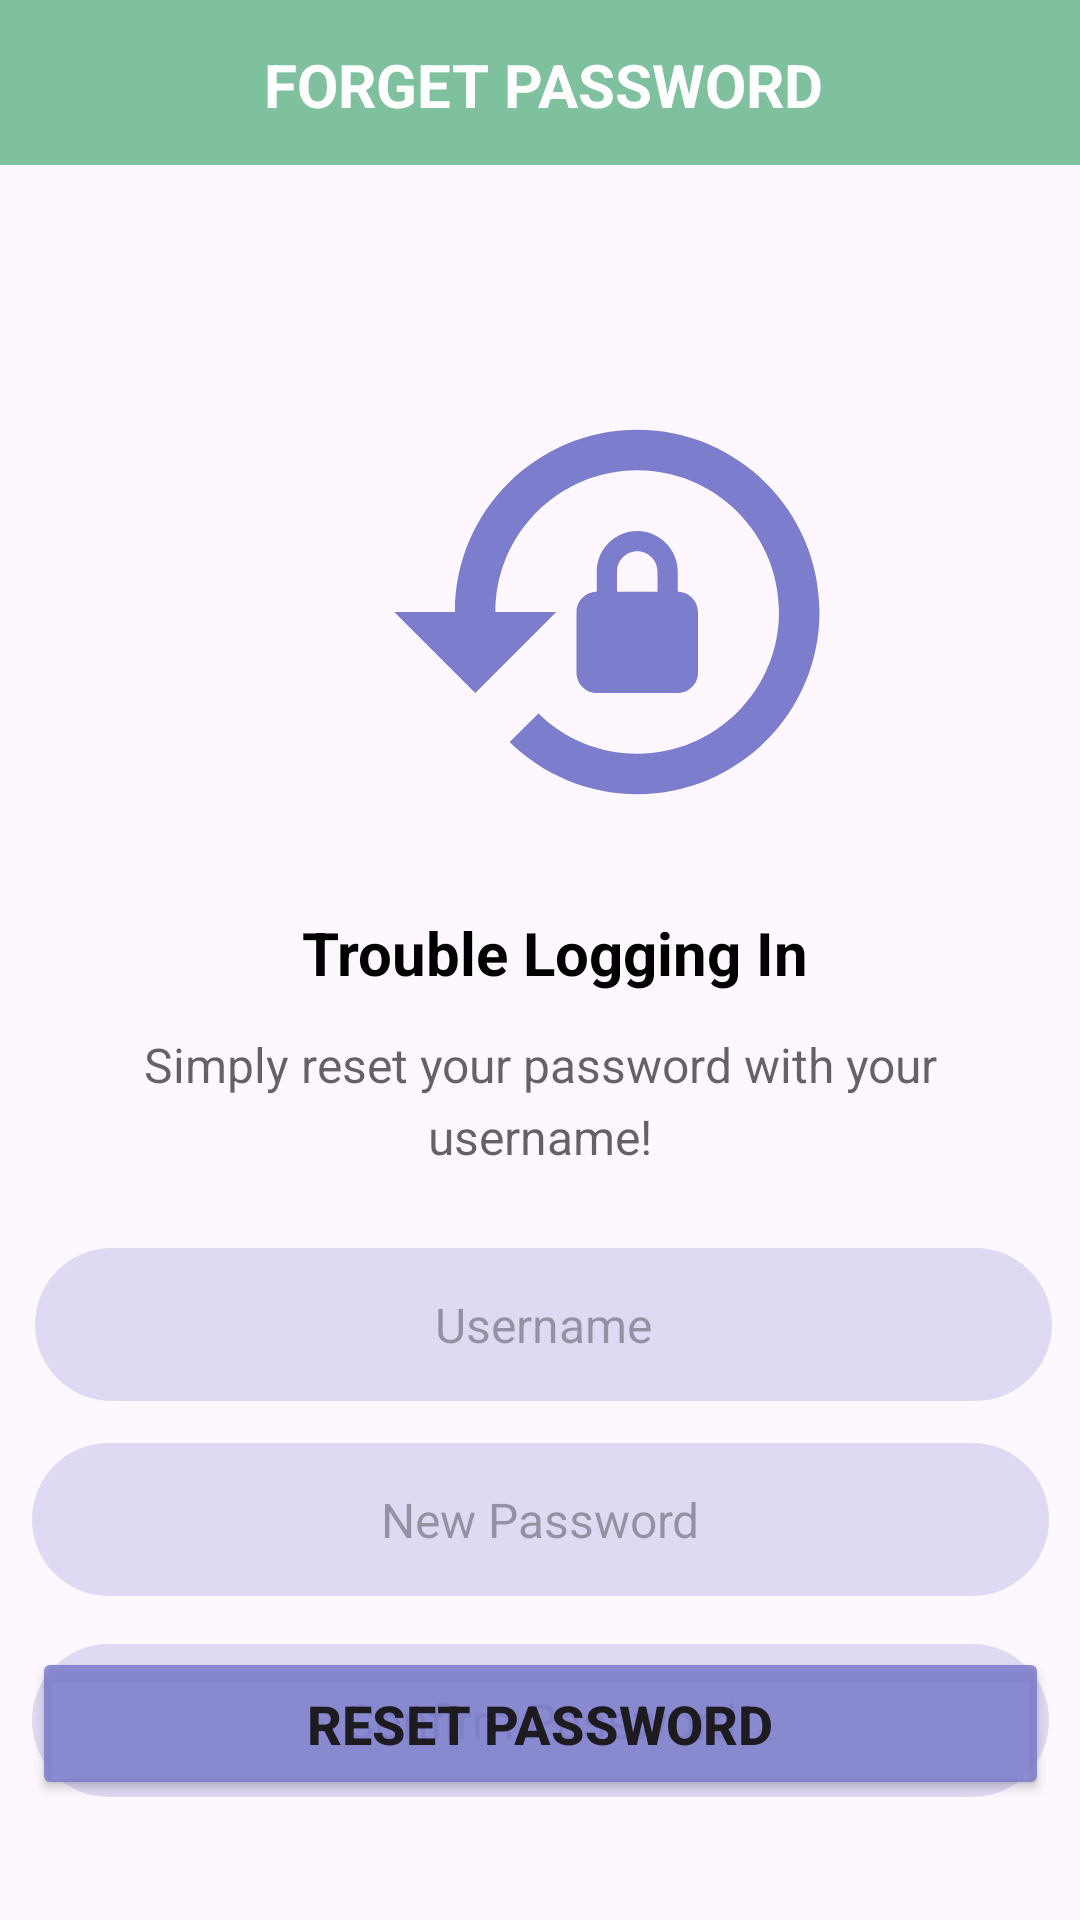

This screen was rendered from an Android layout file. Write that file and the resources it references.
<!-- AndroidManifest.xml: application theme Theme.Ecocity -->
<!-- res/layout/activity_forget_password.xml -->
<?xml version="1.0" encoding="utf-8"?>
<androidx.constraintlayout.widget.ConstraintLayout xmlns:android="http://schemas.android.com/apk/res/android"
    xmlns:app="http://schemas.android.com/apk/res-auto"
    xmlns:tools="http://schemas.android.com/tools"
    android:layout_width="match_parent"
    android:layout_height="match_parent"
    tools:context=".forgetPassword">
    <androidx.constraintlayout.widget.ConstraintLayout
        android:id="@+id/constraintLayout2"
        android:layout_width="419dp"
        android:layout_height="55dp"
        android:background="#7FC19E"
        app:layout_constraintEnd_toEndOf="parent"
        app:layout_constraintStart_toStartOf="parent"
        app:layout_constraintTop_toTopOf="parent">

        <TextView
            android:id="@+id/textView13"
            android:layout_width="wrap_content"
            android:layout_height="wrap_content"
            android:layout_marginStart="147dp"
            android:layout_marginTop="12dp"
            android:layout_marginEnd="146dp"
            android:layout_marginBottom="11dp"
            android:text="FORGET PASSWORD"
            android:textAlignment="center"
            android:textColor="#FFFFFF"
            android:textSize="20sp"
            android:textStyle="bold"
            app:layout_constraintBottom_toBottomOf="parent"
            app:layout_constraintEnd_toEndOf="parent"
            app:layout_constraintStart_toStartOf="parent"
            app:layout_constraintTop_toTopOf="parent" />

        <ImageView
            android:id="@+id/imageView28"
            android:layout_width="wrap_content"
            android:layout_height="wrap_content"
            android:layout_marginStart="25dp"
            android:layout_marginTop="13dp"
            android:layout_marginBottom="13dp"
            app:layout_constraintBottom_toBottomOf="parent"
            app:layout_constraintStart_toStartOf="parent"
            app:layout_constraintTop_toTopOf="parent"
            app:srcCompat="@drawable/baseline_arrow_back_ios_24" />

    </androidx.constraintlayout.widget.ConstraintLayout>

    <ImageView
        android:id="@+id/forgetPasswordPic"
        android:layout_width="173dp"
        android:layout_height="162dp"
        android:layout_marginStart="119dp"
        android:layout_marginTop="68dp"
        android:layout_marginEnd="119dp"
        app:layout_constraintEnd_toEndOf="parent"
        app:layout_constraintHorizontal_bias="0.0"
        app:layout_constraintStart_toStartOf="parent"
        app:layout_constraintTop_toBottomOf="@+id/constraintLayout2"
        app:srcCompat="@drawable/baseline_lock_reset_24" />

    <TextView
        android:id="@+id/textView2"
        android:layout_width="wrap_content"
        android:layout_height="wrap_content"
        android:layout_marginStart="125dp"
        android:layout_marginTop="19dp"
        android:layout_marginEnd="115dp"
        android:text="Trouble Logging In"
        android:textColor="#000000"
        android:textSize="20sp"
        android:textStyle="bold"
        app:layout_constraintEnd_toEndOf="parent"
        app:layout_constraintStart_toStartOf="parent"
        app:layout_constraintTop_toBottomOf="@+id/forgetPasswordPic" />

    <TextView
        android:id="@+id/textView26"
        android:layout_width="327dp"
        android:layout_height="48dp"
        android:layout_marginStart="32dp"
        android:layout_marginTop="13dp"
        android:layout_marginEnd="32dp"
        android:lineSpacingExtra="5dp"
        android:text="Simply reset your password with your username!"
        android:textAlignment="center"
        android:textColor="#9A000000"
        android:textSize="16sp"
        app:layout_constraintEnd_toEndOf="parent"
        app:layout_constraintStart_toStartOf="parent"
        app:layout_constraintTop_toBottomOf="@+id/textView2" />

    <EditText
        android:id="@+id/editText"
        android:layout_width="339dp"
        android:layout_height="51dp"
        android:layout_marginStart="37dp"
        android:layout_marginTop="24dp"
        android:layout_marginEnd="35dp"
        android:background="@drawable/rounded_edited_text"
        android:ems="10"
        android:gravity="center"
        android:hint="Username"
        android:inputType="textPassword"
        android:textSize="16sp"
        app:layout_constraintEnd_toEndOf="parent"
        app:layout_constraintStart_toStartOf="parent"
        app:layout_constraintTop_toBottomOf="@+id/textView26" />

    <EditText
        android:id="@+id/editText2Password"
        android:layout_width="339dp"
        android:layout_height="51dp"
        android:layout_marginStart="36dp"
        android:layout_marginTop="14dp"
        android:layout_marginEnd="36dp"
        android:background="@drawable/rounded_edited_text"
        android:ems="10"
        android:gravity="center"
        android:hint="New Password"
        android:inputType="textPassword"
        android:textSize="16sp"
        app:layout_constraintEnd_toEndOf="parent"
        app:layout_constraintStart_toStartOf="parent"
        app:layout_constraintTop_toBottomOf="@+id/editText" />

    <EditText
        android:id="@+id/editText3Password"
        android:layout_width="339dp"
        android:layout_height="51dp"
        android:layout_marginStart="36dp"
        android:layout_marginTop="16dp"
        android:layout_marginEnd="36dp"
        android:background="@drawable/rounded_edited_text"
        android:ems="10"
        android:gravity="center"
        android:hint="Confirm Password"
        android:inputType="textPassword"
        android:textSize="16sp"
        app:layout_constraintEnd_toEndOf="parent"
        app:layout_constraintStart_toStartOf="parent"
        app:layout_constraintTop_toBottomOf="@+id/editText2Password" />

    <Button
        android:id="@+id/button4"
        android:layout_width="339dp"
        android:layout_height="51dp"
        android:layout_marginStart="36dp"
        android:layout_marginEnd="36dp"
        android:layout_marginBottom="40dp"
        android:backgroundTint="#DD7C7DCC"
        android:text="Reset Password"
        android:textSize="18sp"
        android:textStyle="bold"
        app:layout_constraintBottom_toBottomOf="parent"
        app:layout_constraintEnd_toEndOf="parent"
        app:layout_constraintStart_toStartOf="parent" />

</androidx.constraintlayout.widget.ConstraintLayout>
<!-- resources referenced by this layout -->
<resources>
  <!-- drawable baseline_lock_reset_24 (drawable) -->
  <vector android:height="24dp" android:tint="#7C7DCC"
      android:viewportHeight="24" android:viewportWidth="24"
      android:width="24dp" xmlns:android="http://schemas.android.com/apk/res/android">
      <path android:fillColor="@android:color/white" android:pathData="M13,3c-4.97,0 -9,4.03 -9,9H1l4,4l4,-4H6c0,-3.86 3.14,-7 7,-7s7,3.14 7,7s-3.14,7 -7,7c-1.9,0 -3.62,-0.76 -4.88,-1.99L6.7,18.42C8.32,20.01 10.55,21 13,21c4.97,0 9,-4.03 9,-9S17.97,3 13,3zM15,11v-1c0,-1.1 -0.9,-2 -2,-2s-2,0.9 -2,2v1c-0.55,0 -1,0.45 -1,1v3c0,0.55 0.45,1 1,1h4c0.55,0 1,-0.45 1,-1v-3C16,11.45 15.55,11 15,11zM14,11h-2v-1c0,-0.55 0.45,-1 1,-1s1,0.45 1,1V11z"/>
  </vector>
  <!-- drawable rounded_edited_text (drawable) -->
  <shape xmlns:android="http://schemas.android.com/apk/res/android">
      <solid android:color="#3C7C7DCC" /> 
      <corners android:radius="30dp" /> 
  </shape>
  <style name="Theme.Ecocity" parent="Base.Theme.Ecocity" />
  <style name="Base.Theme.Ecocity" parent="Theme.Material3.DayNight.NoActionBar">
          
          
      </style>
</resources>
